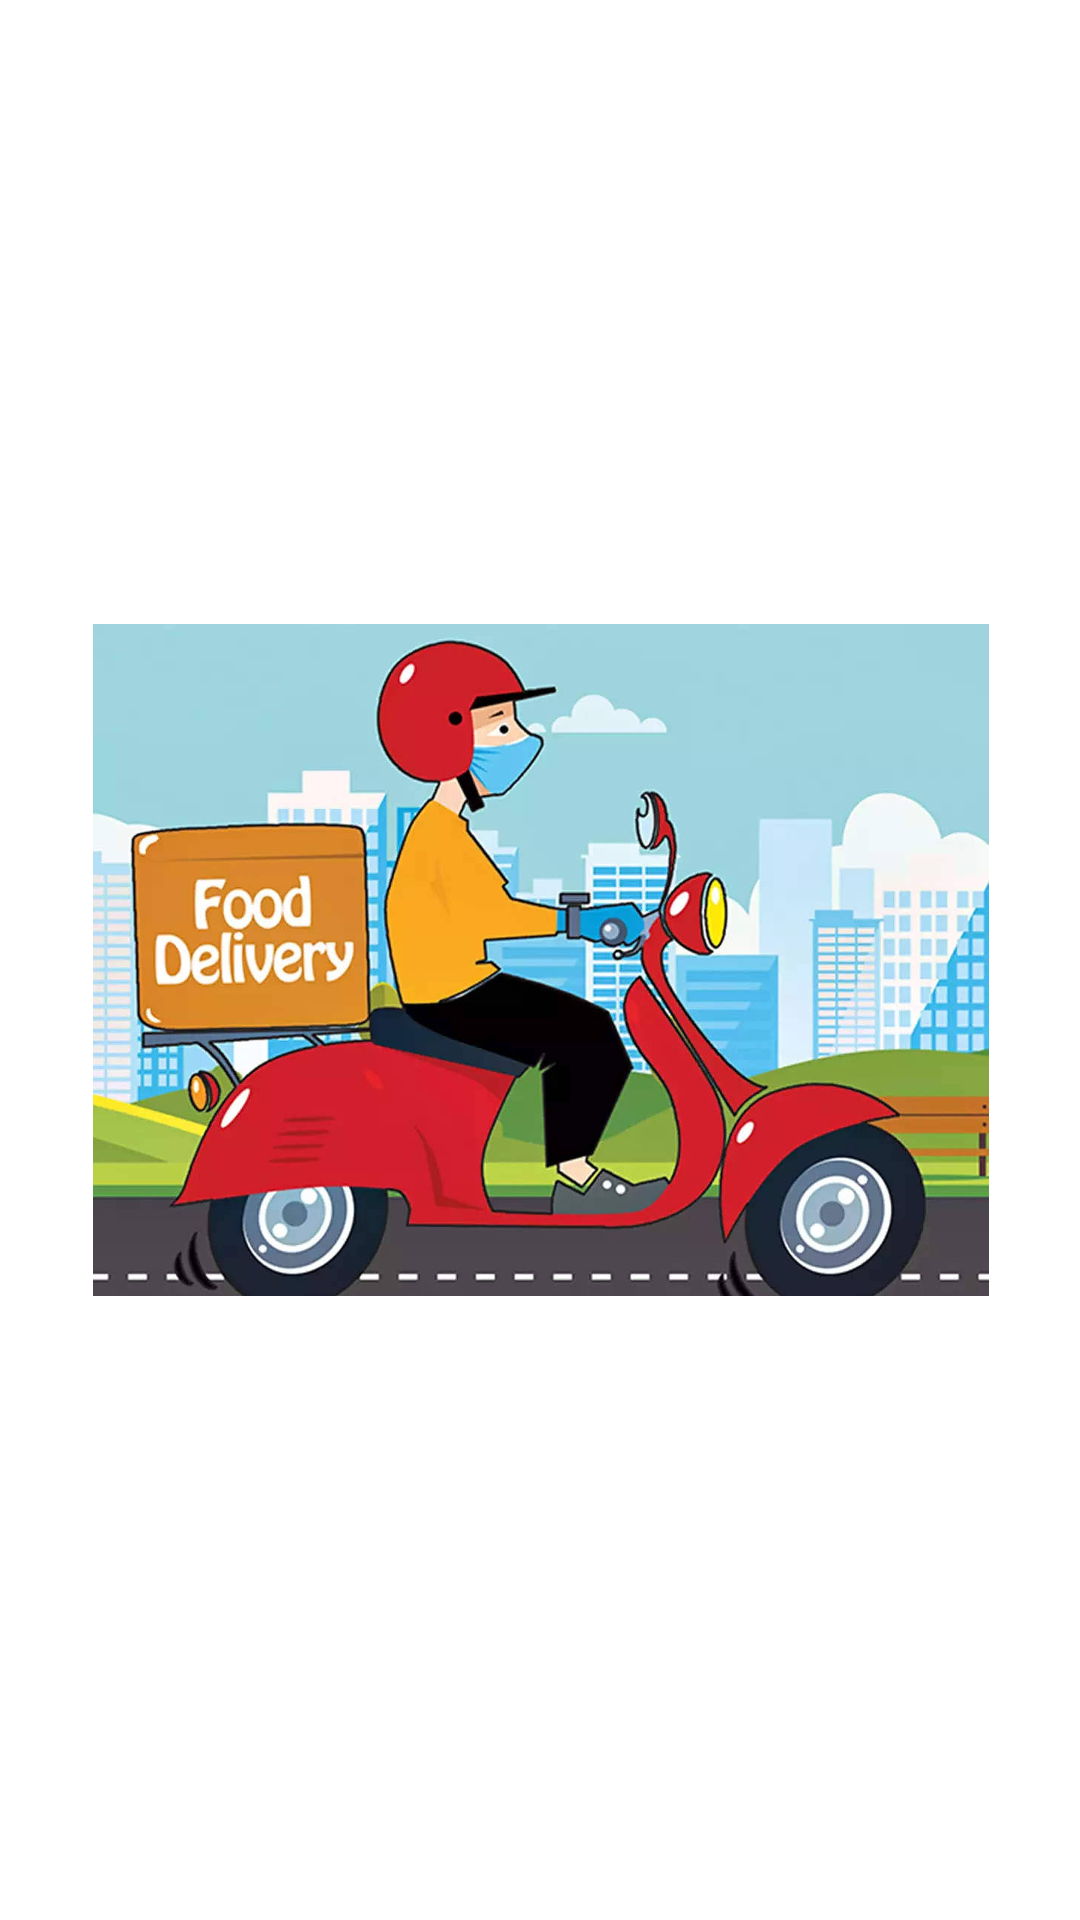

The Android layout XML behind this screen, and the referenced resources:
<!-- AndroidManifest.xml: application theme Theme.ProjectG12 -->
<!-- res/layout/fragment_splash.xml -->
<?xml version="1.0" encoding="utf-8"?>
<androidx.constraintlayout.widget.ConstraintLayout xmlns:android="http://schemas.android.com/apk/res/android"
    xmlns:tools="http://schemas.android.com/tools"
    android:layout_width="match_parent"
    android:layout_height="match_parent"
    xmlns:app="http://schemas.android.com/apk/res-auto"
    tools:context=".fragments.SplashFragment">

   <ImageView
       android:layout_width="317dp"
       android:layout_height="224dp"
       android:src="@drawable/delivery"
       app:layout_constraintBottom_toBottomOf="parent"
       app:layout_constraintEnd_toEndOf="parent"
       app:layout_constraintStart_toStartOf="parent"
       app:layout_constraintTop_toTopOf="parent" />

</androidx.constraintlayout.widget.ConstraintLayout>
<!-- resources referenced by this layout -->
<resources>
  <!-- drawable delivery: jpg bitmap (drawable-v24, 269673 bytes) -->
  <style name="Theme.ProjectG12" parent="Theme.MaterialComponents.DayNight.NoActionBar">
          
          <item name="colorPrimary">@color/purple_500</item>
          <item name="colorPrimaryVariant">@color/purple_700</item>
          <item name="colorOnPrimary">@color/white</item>
          
          <item name="colorSecondary">@color/teal_200</item>
          <item name="colorSecondaryVariant">@color/teal_700</item>
          <item name="colorOnSecondary">@color/black</item>
          
          <item name="android:statusBarColor">?attr/colorPrimaryVariant</item>
          
      </style>
  <!-- not gathered from this repository: default colours our renderer supplied (Android Studio template values) -->
  <color name="purple_500">#FF6200EE</color>
  <color name="purple_700">#FF3700B3</color>
  <color name="teal_200">#FF03DAC5</color>
  <color name="teal_700">#FF018786</color>
  <color name="black">#FF000000</color>
  <color name="white">#FFFFFFFF</color>
</resources>
